Image classification data set "fog" (itskevinshi/comp-vision-project on GitHub). Class labels (38): apple apple scab, apple black rot, apple cedar apple rust, apple healthy, blueberry healthy, cherry including sour powdery mildew, cherry including sour healthy, corn (maize) cercospora leaf spot gray leaf spot, corn common rust, corn northern leaf blight, corn healthy, grape black rot, grape esca black measles, grape leaf blight (isariopsis leaf spot), grape healthy, orange Huanglongbing citrus greening, peach bacterial spot, peach healthy, bell pepper bacterial spot, bell pepper healthy, potato early blight, potato late blight, potato healthy, raspberry healthy, soybean healthy, squash powdery mildew, strawberry leaf scorch, strawberry healthy, tomato bacterial spot, tomato early blight, tomato late blight, tomato leaf mold, tomato septoria leaf spot, tomato spider mites two spotted spider mite, tomato target spot, tomato yellow leaf curl virus, tomato mosaic virus, tomato healthy.

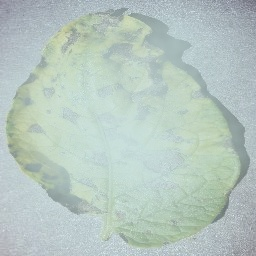
Label: potato early blight

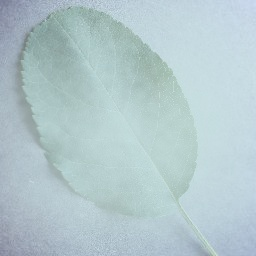
Label: apple healthy

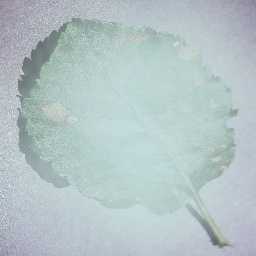
Label: apple black rot

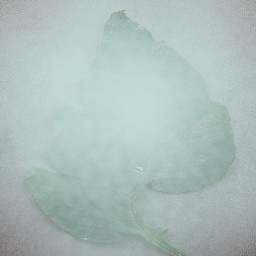
Label: tomato bacterial spot

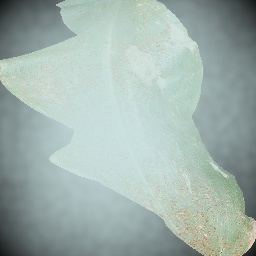
Label: corn common rust

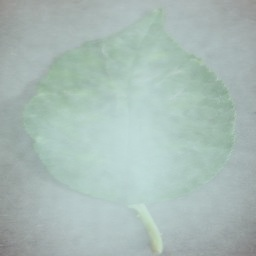
Label: cherry including sour powdery mildew
